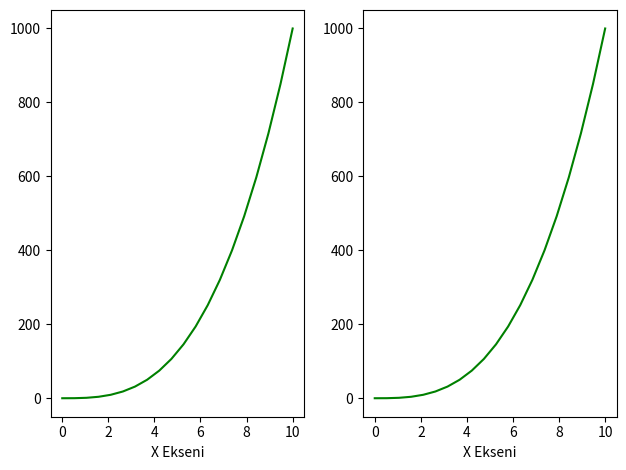

This chart was generated by the following Python code:
import numpy as np
import matplotlib.pyplot as plt

numpyDizisi1 = np.linspace(0,10,20) 
numpyDizisi2 = numpyDizisi1 ** 3

(benimFigure, benimEksenler) = plt.subplots(nrows=1,ncols=2)
#bn: benimFigure: Grafik alaninin tümünü temsil eden Figure objesidir
#bn: benimEksenler: Bu grafik alani içindeki eksenleri (subplots) temsil eden bir numpy.ndarray dizisidir ve
    #bn: ve her bir elemani bir Axes objesidir. Bu örnekte, ncols=2 olduğu için benimEksenler dizisinde 2 eksen bulunur
print(type(benimFigure)) # matplotlib.figure.Figure
print(type(benimEksenler)) # numpy.ndarray
print(benimFigure) # Figure(1280x960)
print(benimEksenler) # [<Axes: > <Axes: >]

for eksen in benimEksenler: #bn: benimEksenler dizisindeki her bir eksen (subplot) üzerinde iterasyon yapar
    eksen.plot(numpyDizisi1, numpyDizisi2, "g")
    eksen.set_xlabel("X Ekseni")

plt.tight_layout() #bn: grafiklerin ve eksenlerin düzgün bir şekilde yerleştirilmesini sağlar, böylece grafikler birbirine çok yakın durmaz ve daha okunaklı olur
plt.show()